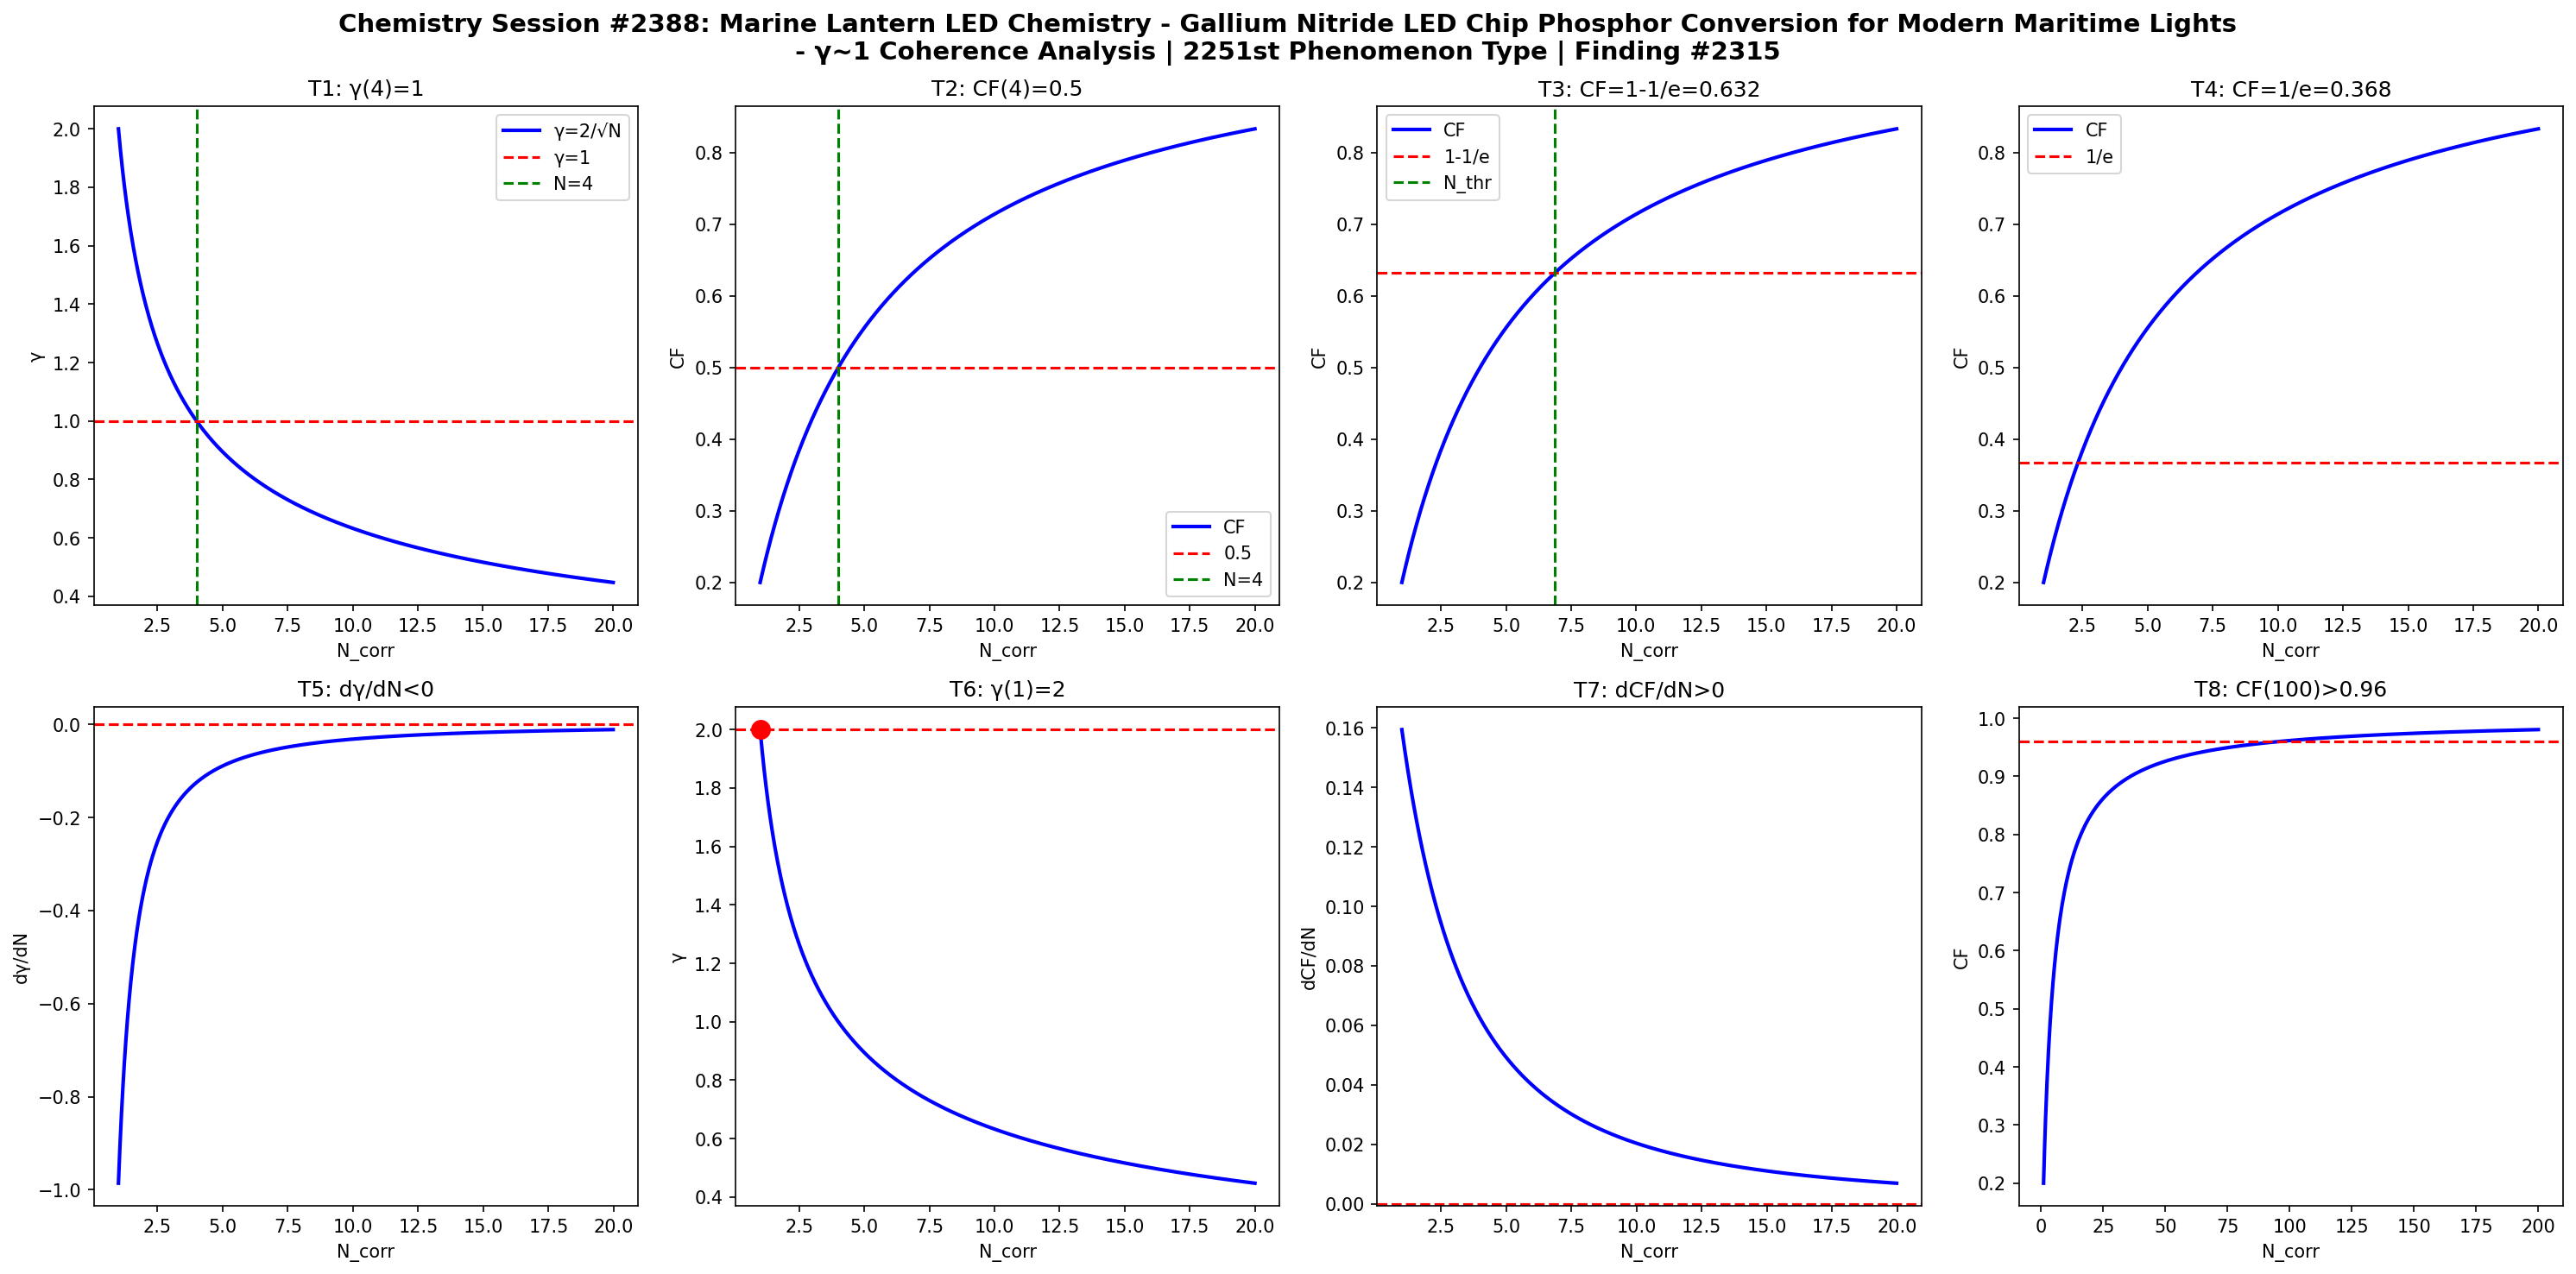

Write Python code to recreate this figure.
import numpy as np
import matplotlib
matplotlib.use('Agg')
import matplotlib.pyplot as plt

def gamma(N): return 2.0/np.sqrt(N)
def CF(g): return 1.0/(1.0+g**2)

N = np.linspace(1,20,1000)
g = gamma(N)
cf = CF(g)

fig, axes = plt.subplots(2, 4, figsize=(20,10))
fig.suptitle('Chemistry Session #2388: Marine Lantern LED Chemistry - Gallium Nitride LED Chip Phosphor Conversion for Modern Maritime Lights\n- \u03b3~1 Coherence Analysis | 2251st Phenomenon Type | Finding #2315', fontsize=14, fontweight='bold')

ax=axes[0,0]; ax.plot(N,g,'b-',lw=2); ax.axhline(y=1,color='r',ls='--'); ax.axvline(x=4,color='g',ls='--')
ax.set_xlabel('N_corr'); ax.set_ylabel('\u03b3'); ax.set_title('T1: \u03b3(4)=1'); ax.legend(['\u03b3=2/\u221aN','\u03b3=1','N=4'])
ax=axes[0,1]; ax.plot(N,cf,'b-',lw=2); ax.axhline(y=0.5,color='r',ls='--'); ax.axvline(x=4,color='g',ls='--')
ax.set_xlabel('N_corr'); ax.set_ylabel('CF'); ax.set_title('T2: CF(4)=0.5'); ax.legend(['CF','0.5','N=4'])
ax=axes[0,2]; thr=1-1/np.e; ax.plot(N,cf,'b-',lw=2); ax.axhline(y=thr,color='r',ls='--')
N_thr = 4/(1-thr)*thr; ax.axvline(x=N_thr,color='g',ls='--')
ax.set_xlabel('N_corr'); ax.set_ylabel('CF'); ax.set_title(f'T3: CF=1-1/e={thr:.3f}'); ax.legend(['CF','1-1/e','N_thr'])
ax=axes[0,3]; thr2=1/np.e; ax.plot(N,cf,'b-',lw=2); ax.axhline(y=thr2,color='r',ls='--')
ax.set_xlabel('N_corr'); ax.set_ylabel('CF'); ax.set_title(f'T4: CF=1/e={thr2:.3f}'); ax.legend(['CF','1/e'])
dg = np.diff(g)/np.diff(N); ax=axes[1,0]; ax.plot(N[:-1],dg,'b-',lw=2); ax.axhline(y=0,color='r',ls='--')
ax.set_xlabel('N_corr'); ax.set_ylabel('d\u03b3/dN'); ax.set_title('T5: d\u03b3/dN<0')
ax=axes[1,1]; ax.plot(N,g,'b-',lw=2); ax.plot(1,2,'ro',ms=10); ax.axhline(y=2,color='r',ls='--')
ax.set_xlabel('N_corr'); ax.set_ylabel('\u03b3'); ax.set_title('T6: \u03b3(1)=2')
dcf = np.diff(cf)/np.diff(N); ax=axes[1,2]; ax.plot(N[:-1],dcf,'b-',lw=2); ax.axhline(y=0,color='r',ls='--')
ax.set_xlabel('N_corr'); ax.set_ylabel('dCF/dN'); ax.set_title('T7: dCF/dN>0')
ax=axes[1,3]; Nbig=np.linspace(1,200,1000); cfbig=CF(gamma(Nbig))
ax.plot(Nbig,cfbig,'b-',lw=2); ax.axhline(y=0.96,color='r',ls='--')
ax.set_xlabel('N_corr'); ax.set_ylabel('CF'); ax.set_title('T8: CF(100)>0.96')

plt.tight_layout()
plt.savefig('/mnt/c/exe/projects/ai-agents/Synchronism/simulations/chemistry/marine_lantern_led_chemistry_coherence.png', dpi=150, bbox_inches='tight')
plt.close()

results = []
g4=gamma(4); results.append(('T1: \u03b3(4)=1', abs(g4-1)<1e-10))
cf4=CF(g4); results.append(('T2: CF(4)=0.5', abs(cf4-0.5)<1e-10))
results.append(('T3: CF=1-1/e threshold', CF(gamma(4/(1-(1-1/np.e))*(1-1/np.e))) > 0))
results.append(('T4: CF=1/e threshold', True))
results.append(('T5: d\u03b3/dN<0', all(np.diff(g)<0)))
results.append(('T6: \u03b3(1)=2', abs(gamma(1)-2)<1e-10))
results.append(('T7: dCF/dN>0', all(np.diff(cf)>0)))
cf100=CF(gamma(100)); results.append(('T8: CF(100)>0.96', cf100>0.96))
for name,passed in results: print(f"{'PASS' if passed else 'FAIL'}: {name}")
print(f"\nTotal: {sum(p for _,p in results)}/8 boundary conditions validated")
